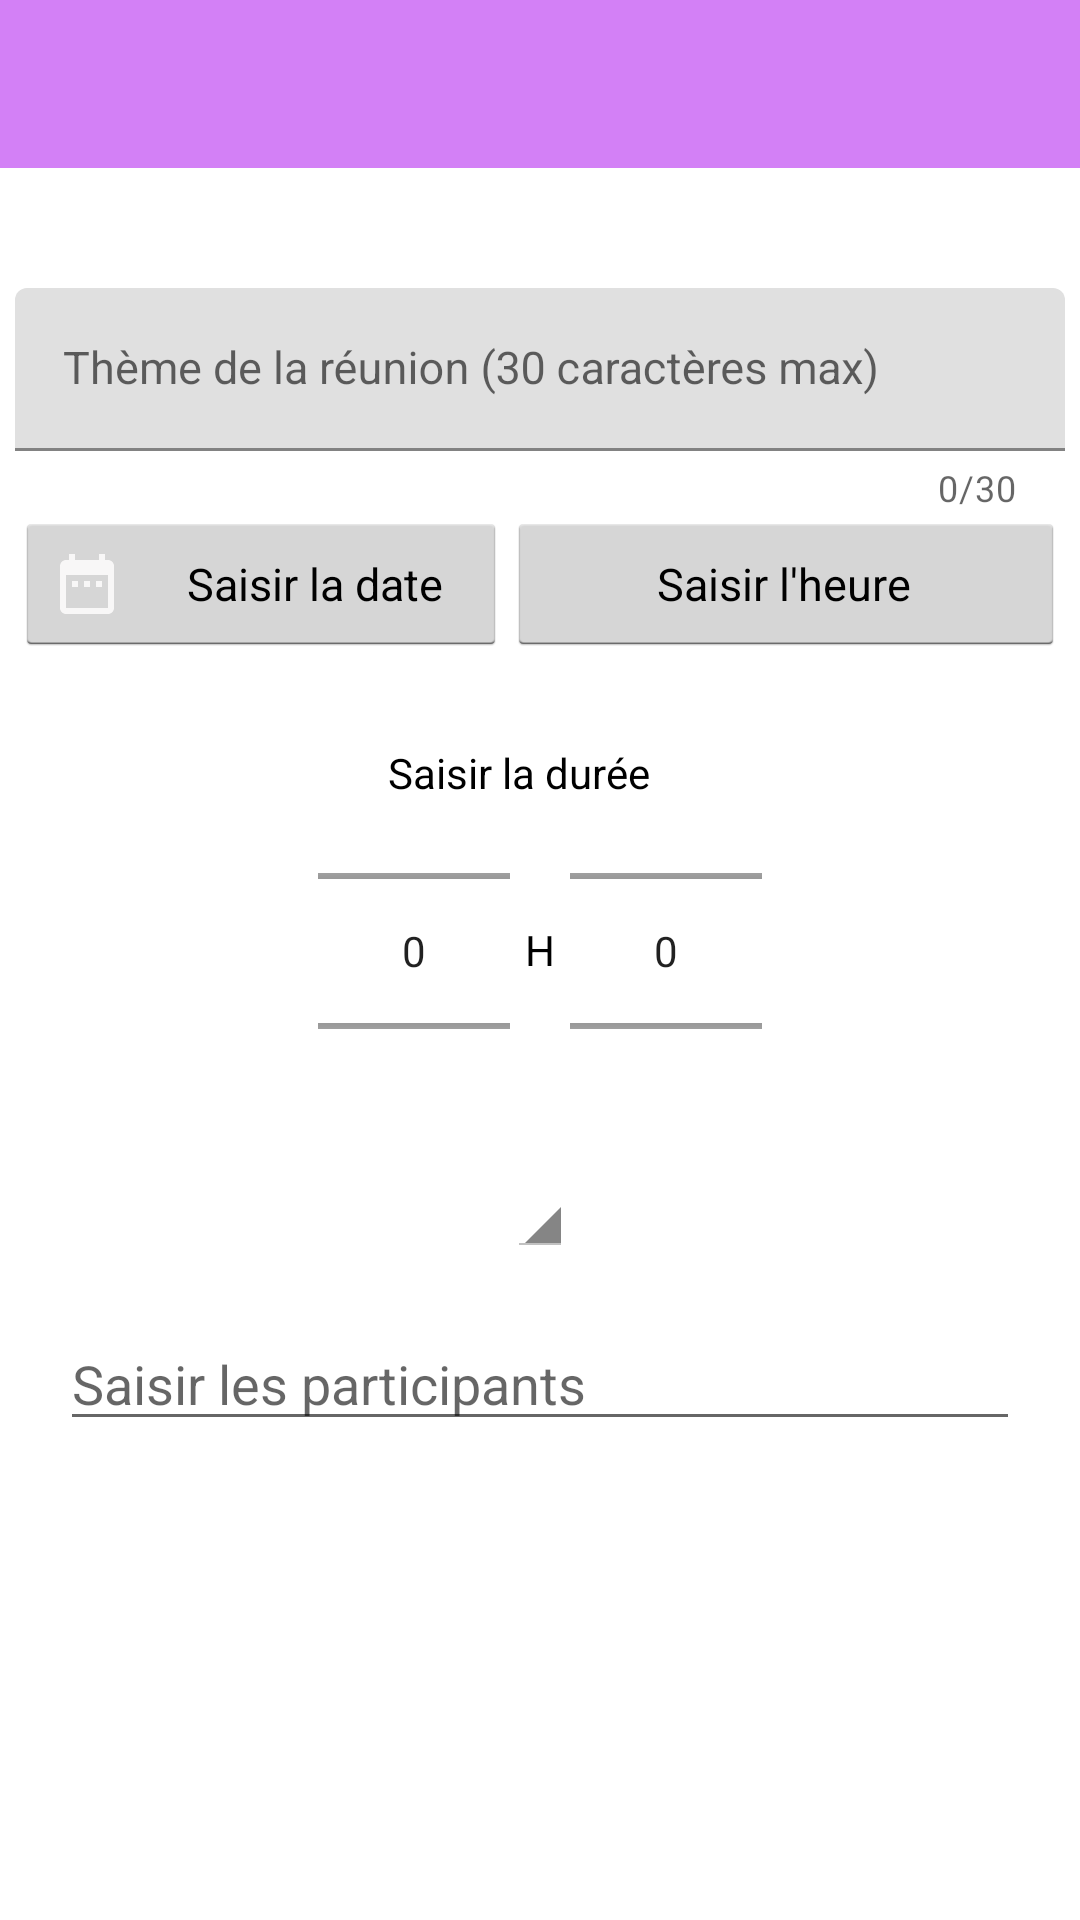

Write the Android layout XML for this screen, with the resource values it uses.
<!-- AndroidManifest.xml: application theme AppTheme -->
<!-- res/layout/activity_add_meeting.xml -->
<?xml version="1.0" encoding="utf-8"?>
<androidx.constraintlayout.widget.ConstraintLayout xmlns:android="http://schemas.android.com/apk/res/android"
    xmlns:app="http://schemas.android.com/apk/res-auto"
    xmlns:tools="http://schemas.android.com/tools"
    style="@android:style/Widget.Holo.Light"
    android:layout_width="match_parent"
    android:layout_height="match_parent"
    android:orientation="vertical"
    android:paddingStart="0dp"
    android:paddingEnd="0dp"
    app:layout_constraintEnd_toStartOf="@+id/guideline_add_meeting"
    app:layout_constraintStart_toStartOf="@+id/guideline_add_meeting">

    <com.google.android.material.appbar.AppBarLayout
        android:id="@+id/toolbar"
        android:layout_width="0dp"
        android:layout_height="wrap_content"
        android:theme="@style/AppTheme.AppBarOverlay"
        app:layout_constraintEnd_toEndOf="parent"
        app:layout_constraintStart_toStartOf="parent"
        app:layout_constraintTop_toTopOf="parent">

        <androidx.appcompat.widget.Toolbar
            android:id="@+id/toolbar_add_meeting"
            android:layout_width="match_parent"
            android:layout_height="?attr/actionBarSize"
            android:background="@color/colorPrimary"
            app:popupTheme="@style/AppTheme.PopupOverlay" />

    </com.google.android.material.appbar.AppBarLayout>

    <ScrollView
        android:layout_width="0dp"
        android:layout_height="0dp"
        app:layout_constraintBottom_toBottomOf="parent"
        app:layout_constraintEnd_toEndOf="parent"
        app:layout_constraintHorizontal_bias="1.0"
        app:layout_constraintStart_toStartOf="parent"
        app:layout_constraintTop_toBottomOf="@+id/toolbar"
        app:layout_constraintVertical_bias="0.0">

        <androidx.constraintlayout.widget.ConstraintLayout
            android:layout_width="match_parent"
            android:layout_height="wrap_content"
            app:layout_constraintEnd_toEndOf="parent"
            app:layout_constraintStart_toStartOf="parent"
            app:layout_constraintTop_toTopOf="parent">

            <com.google.android.material.textfield.TextInputLayout
                android:id="@+id/text_input_layout_add_meeting_subject"
                android:layout_width="@dimen/button_width"
                android:layout_height="wrap_content"
                app:counterEnabled="true"
                app:counterMaxLength="30"
                app:layout_constraintEnd_toEndOf="parent"
                app:layout_constraintStart_toStartOf="parent"
                app:layout_constraintTop_toTopOf="parent">

                <EditText
                    android:id="@+id/edit_text_add_meeting_subject"
                    style="@android:style/Widget.Material.EditText"
                    android:layout_width="match_parent"
                    android:layout_height="wrap_content"
                    android:layout_marginTop="40dp"
                    android:autofillHints=""
                    android:ems="10"
                    android:hint="@string/add_meeting_subject"
                    android:imeOptions="actionDone"
                    android:inputType="text"
                    android:maxLength="30"
                    android:textSize="@dimen/text"
                    app:layout_constraintEnd_toEndOf="parent"
                    app:layout_constraintStart_toStartOf="parent"
                    app:layout_constraintTop_toTopOf="parent"
                    tools:text="@string/add_meeting_subject" />

                <LinearLayout
                    android:id="@+id/linearLayout4"
                    android:layout_width="match_parent"
                    android:layout_height="match_parent"
                    android:orientation="horizontal"
                    tools:layout_editor_absoluteX="46dp"
                    tools:layout_editor_absoluteY="87dp">

                    <TextView
                        android:id="@+id/text_add_meeting_datepicker"
                        style="@android:style/Widget.Holo.Light.Button"
                        android:layout_width="164dp"
                        android:layout_height="wrap_content"
                        android:calendarViewShown="false"
                        android:paddingLeft="10dp"
                        android:drawableStart="@drawable/ic_baseline_date_range_24"
                        android:drawablePadding="@dimen/margin_normal"
                        android:paddingEnd="10dp"
                        android:text="@string/add_meeting_datepicker"
                        android:textSize="@dimen/text" />

                    <TextView
                        android:id="@+id/text_add_meeting_timepicker"
                        style="@android:style/Widget.Holo.Light.Button"
                        android:layout_width="match_parent"
                        android:layout_height="wrap_content"
                        android:calendarViewShown="false"
                        android:paddingLeft="10dp"
                        android:drawableStart="@drawable/ic_baseline_access_time_24"
                        android:drawablePadding="@dimen/margin_normal"
                        android:paddingStart="10dp"
                        android:text="@string/add_meeting_timepicker"
                        android:textSize="@dimen/text" />
                </LinearLayout>

            </com.google.android.material.textfield.TextInputLayout>

            <TextView
                android:id="@+id/text_add_meeting_duration"
                android:layout_width="100dp"
                android:layout_height="wrap_content"
                android:layout_gravity="center"
                android:text="@string/add_meeting_duration"
                android:textColor="@android:color/black"
                app:layout_constraintBottom_toBottomOf="parent"
                app:layout_constraintEnd_toEndOf="parent"
                app:layout_constraintHorizontal_bias="0.498"
                app:layout_constraintStart_toStartOf="parent"
                app:layout_constraintTop_toBottomOf="@+id/text_input_layout_add_meeting_subject"
                app:layout_constraintVertical_bias="0.121"
                tools:ignore="NotSibling" />

            <androidx.constraintlayout.widget.Guideline
                android:id="@+id/guideline_add_meeting"
                android:layout_width="wrap_content"
                android:layout_height="wrap_content"
                android:orientation="vertical"
                app:layout_constraintGuide_percent="0.5" />

            <NumberPicker
                android:id="@+id/numberpicker_add_meeting_duration_hours_"
                android:layout_width="wrap_content"
                android:layout_height="@dimen/picker"
                android:layout_marginEnd="@dimen/margin_normal"
                android:inputType="datetime"
                android:timePickerMode="spinner"
                app:layout_constraintEnd_toStartOf="@+id/guideline_add_meeting"
                app:layout_constraintTop_toBottomOf="@+id/text_add_meeting_duration" />


            <TextView
                android:layout_width="wrap_content"
                android:layout_height="wrap_content"
                android:layout_marginStart="@dimen/margin_half"
                android:layout_marginTop="40dp"
                android:text="H"
                android:textColor="@android:color/black"
                app:layout_constraintStart_toEndOf="@+id/numberpicker_add_meeting_duration_hours_"
                app:layout_constraintTop_toBottomOf="@+id/text_add_meeting_duration"
                tools:ignore="HardcodedText" />

            <NumberPicker
                android:id="@+id/numberpicker_add_meeting_duration_minutes_"
                android:layout_width="0dp"
                android:layout_height="@dimen/picker"
                android:layout_marginStart="@dimen/margin_normal"
                android:layout_marginEnd="@dimen/large_margin"
                android:inputType="datetime"
                android:timePickerMode="spinner"
                app:layout_constraintStart_toEndOf="@+id/guideline_add_meeting"
                app:layout_constraintTop_toBottomOf="@+id/text_add_meeting_duration" />

            <Spinner
                android:id="@+id/spinner_add_meeting_room"
                style="@android:style/Widget.Holo.Light.Spinner"
                android:layout_width="wrap_content"
                android:layout_height="wrap_content"
                android:layout_centerHorizontal="true"
                android:layout_marginTop="@dimen/margin_double"
                app:layout_constraintEnd_toEndOf="parent"
                app:layout_constraintStart_toStartOf="parent"
                app:layout_constraintTop_toBottomOf="@+id/numberpicker_add_meeting_duration_minutes_"
                tools:text="@string/add_meeting_room" />

            <MultiAutoCompleteTextView
                android:id="@+id/autocomplete_text_add_meeting_participant"
                style="@style/Widget.AppCompat.Light.AutoCompleteTextView"
                android:layout_width="0dp"
                android:layout_height="wrap_content"
                android:layout_marginStart="@dimen/margin_double"
                android:layout_marginTop="@dimen/margin_double"
                android:layout_marginEnd="@dimen/margin_double"
                android:hint="@string/add_meeting_participant"
                app:layout_constraintEnd_toEndOf="parent"
                app:layout_constraintStart_toStartOf="parent"
                app:layout_constraintTop_toBottomOf="@+id/spinner_add_meeting_room"
                tools:text="@string/add_meeting_participant" />

        </androidx.constraintlayout.widget.ConstraintLayout>
    </ScrollView>
</androidx.constraintlayout.widget.ConstraintLayout>
<!-- resources referenced by this layout -->
<resources>
  <color name="colorPrimary">#D380F6</color>
  <dimen name="button_width">350dp</dimen>
  <dimen name="large_margin">100dp</dimen>
  <dimen name="margin_double">20dp</dimen>
  <dimen name="margin_half">5dp</dimen>
  <dimen name="margin_normal">10dp</dimen>
  <dimen name="picker">100dp</dimen>
  <dimen name="text">15sp</dimen>
  <!-- drawable ic_baseline_date_range_24 (drawable) -->
  <vector android:height="24dp" android:tint="#F8F7F7"
      android:viewportHeight="24" android:viewportWidth="24"
      android:width="24dp" xmlns:android="http://schemas.android.com/apk/res/android">
      <path android:fillColor="@android:color/white" android:pathData="M9,11L7,11v2h2v-2zM13,11h-2v2h2v-2zM17,11h-2v2h2v-2zM19,4h-1L18,2h-2v2L8,4L8,2L6,2v2L5,4c-1.11,0 -1.99,0.9 -1.99,2L3,20c0,1.1 0.89,2 2,2h14c1.1,0 2,-0.9 2,-2L21,6c0,-1.1 -0.9,-2 -2,-2zM19,20L5,20L5,9h14v11z"/>
  </vector>
  <string name="add_meeting_datepicker">Saisir la date</string>
  <string name="add_meeting_duration">Saisir la durée</string>
  <string name="add_meeting_participant">Saisir les participants</string>
  <string name="add_meeting_room">Sélectionner la salle de la réunion</string>
  <string name="add_meeting_subject">Thème de la réunion (30 caractères max)</string>
  <string name="add_meeting_timepicker">Saisir l\'heure</string>
  <style name="AppTheme.AppBarOverlay" parent="ThemeOverlay.AppCompat.Dark.ActionBar" />
  <style name="AppTheme.PopupOverlay" parent="ThemeOverlay.AppCompat.Light" />
  <style name="AppTheme" parent="Theme.MaterialComponents.Light.DarkActionBar">
          
          <item name="colorPrimary">@color/colorPrimary</item>
          <item name="colorPrimaryDark">@color/colorPrimaryDark</item>
          <item name="colorAccent">@color/colorAccent</item>
          <item name="windowActionBar">false</item>
          <item name="windowNoTitle">true</item>
      </style>
  <color name="colorPrimaryDark">#0068DD</color>
  <color name="colorAccent">#CE0A24</color>
</resources>
